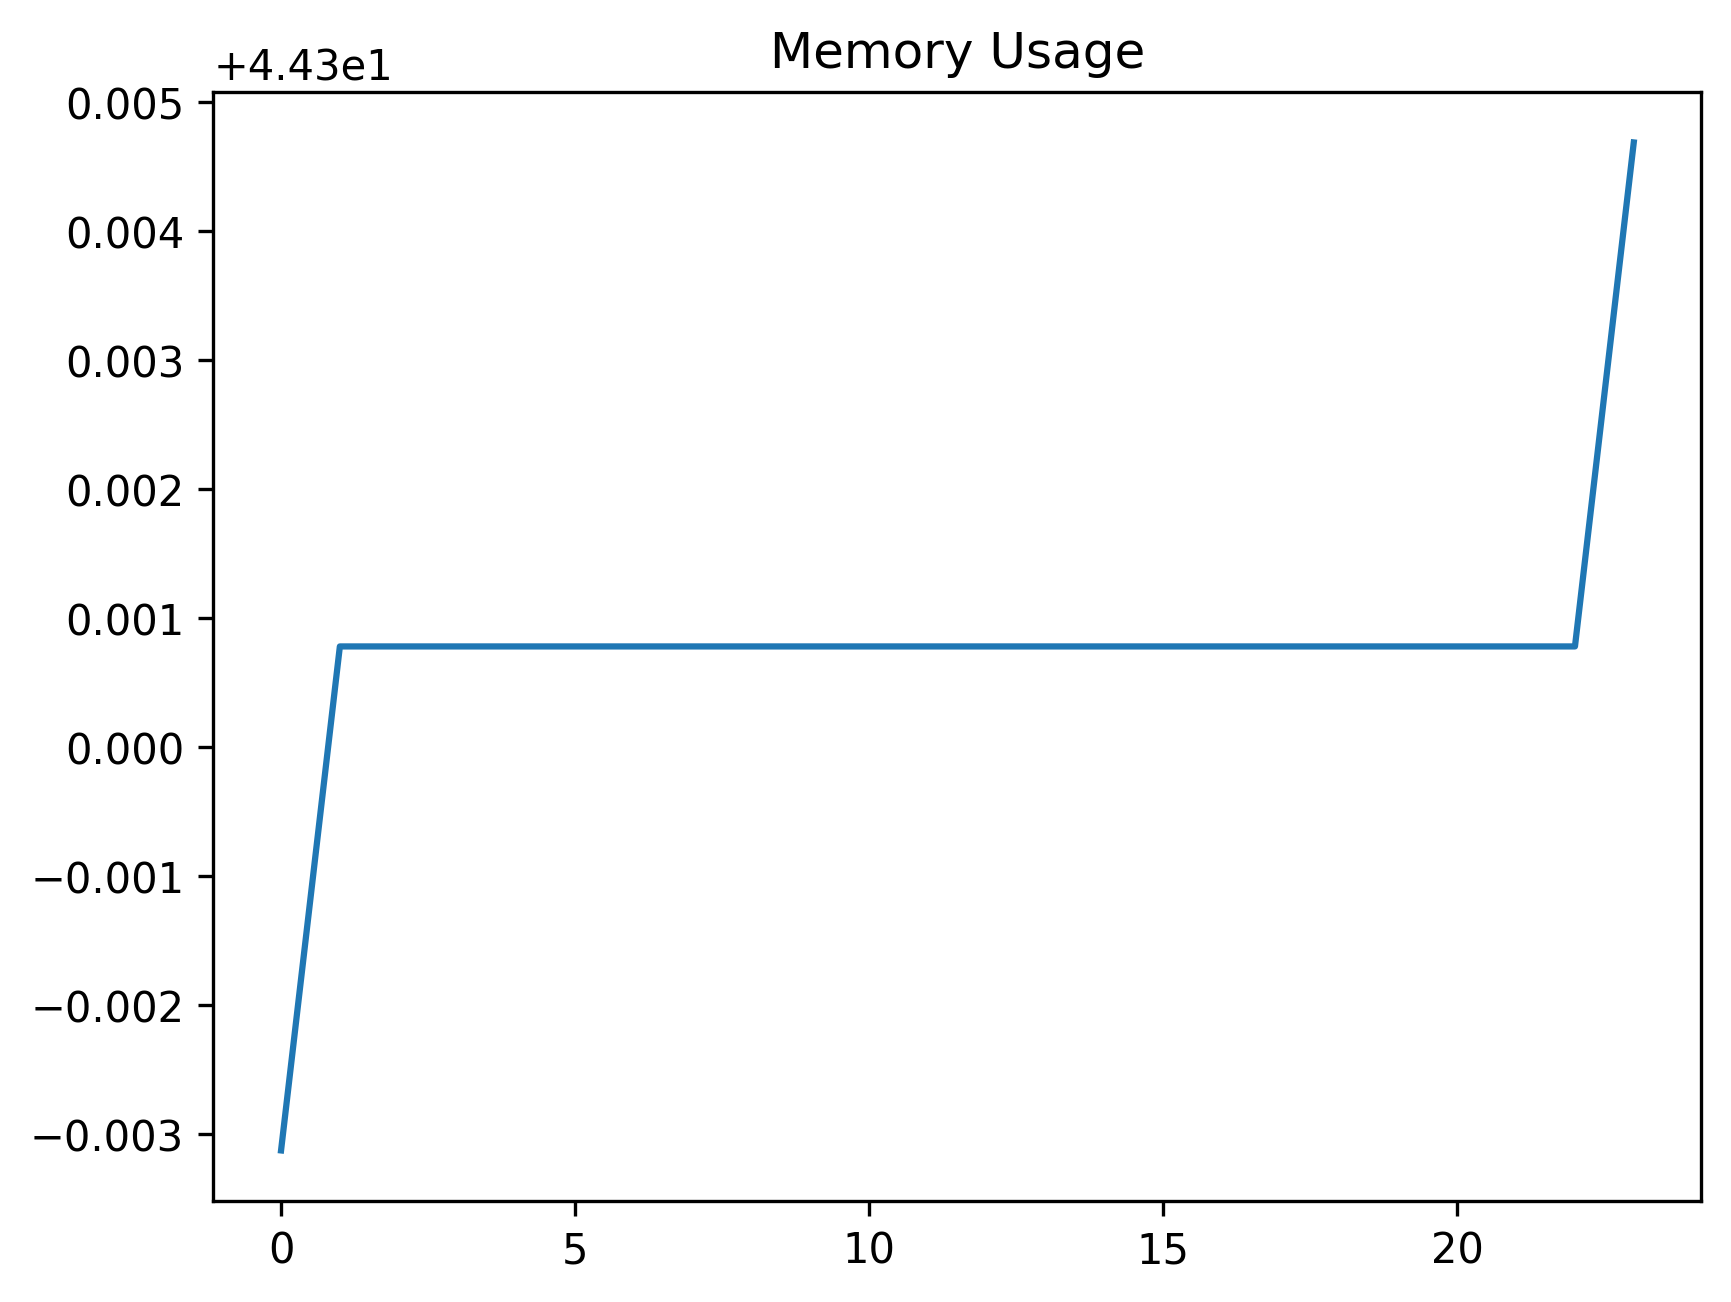

Data behind this chart, as committed beside it:
date_time, name, memory
2024-02-07 13:43:18.708494, start, 44.3
2024-02-07 13:43:23.929478, wait_for_dashboard_to_be_ready, 44.3
2024-02-07 13:43:29.781935, filter_record, 44.3
2024-02-07 13:43:30.121531, open_record, 44.3
2024-02-07 13:43:30.226039, open_assist, 44.3
2024-02-07 13:43:30.926717, set_linked, 44.3
2024-02-07 13:43:31.430911, wait_for_tree, 44.3
2024-02-07 13:43:31.541526, click_grid, 44.3
2024-02-07 13:43:31.698742, wait_for_grid, 44.3
2024-02-07 13:43:32.214998, wait_on_profiles, 44.3
2024-02-07 13:43:32.301790, select_profiles, 44.3
2024-02-07 13:43:32.396046, click_save_profile, 44.3
2024-02-07 13:43:32.905956, wait_for_save_profile, 44.3
2024-02-07 13:43:33.495638, fill_profile_name, 44.3
2024-02-07 13:43:33.577467, click_accept, 44.3
2024-02-07 13:43:33.609894, wait_for_grid_after_save, 44.3
2024-02-07 13:43:35.626104, wait_ready, 44.3
2024-02-07 13:43:35.717105, click_tree, 44.3
2024-02-07 13:43:35.789288, wait_for_tree_going_back, 44.3
2024-02-07 13:43:35.882541, open_up_profiles, 44.3
2024-02-07 13:43:35.982552, select_profile, 44.3
2024-02-07 13:43:36.258156, wait_for_grid_after_profile, 44.3
2024-02-07 13:43:36.287910, wait_for_options_toolbar, 44.3
2024-02-07 13:44:06.354405, click_profile_overflow, 44.3
